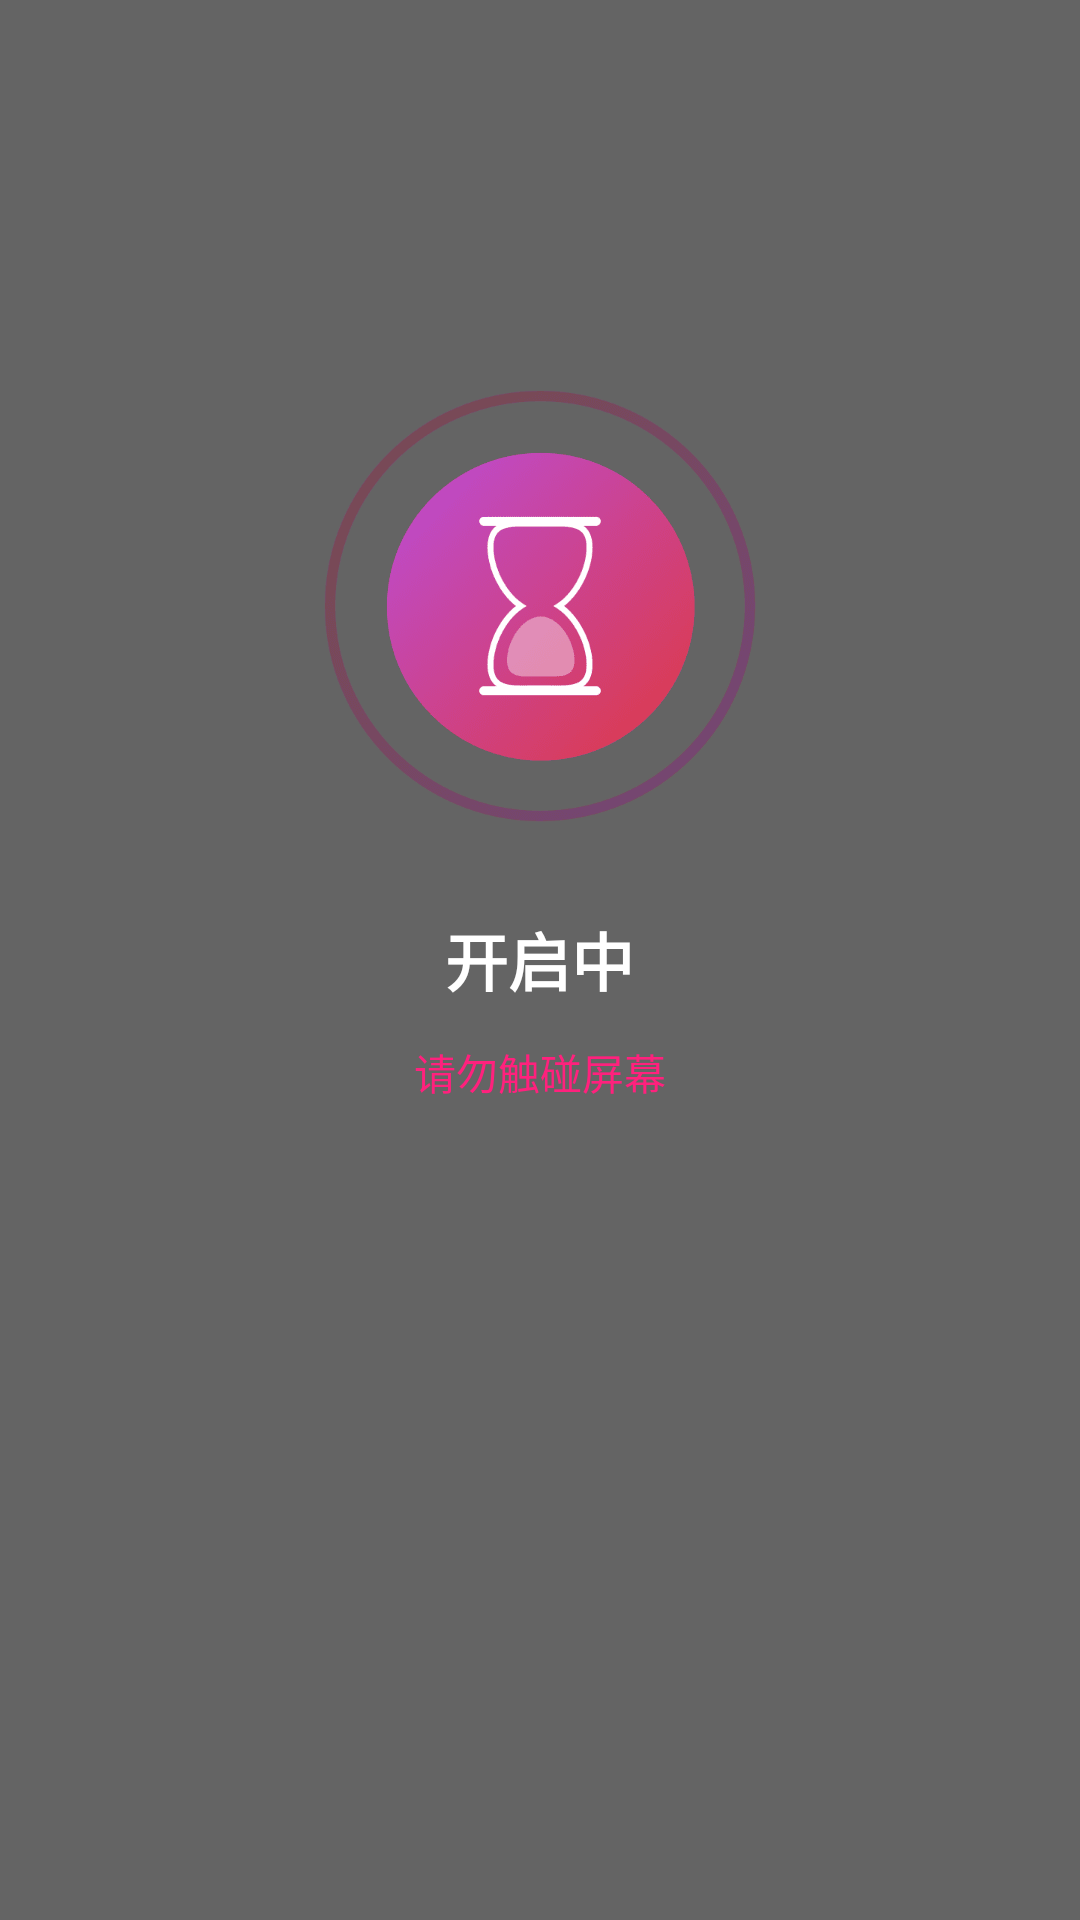

Android layout source for this screen:
<!-- AndroidManifest.xml: application theme AppTheme -->
<!-- res/layout/toast_auto_permissioning.xml -->
<?xml version="1.0" encoding="utf-8"?>
<FrameLayout xmlns:android="http://schemas.android.com/apk/res/android"
    android:layout_width="match_parent"
    android:layout_height="match_parent">

    <LinearLayout
        android:id="@+id/root"
        android:layout_width="match_parent"
        android:layout_height="match_parent"
        android:background="#99000000"
        android:orientation="vertical">

        <ImageView
            android:layout_width="wrap_content"
            android:layout_height="wrap_content"
            android:layout_gravity="center_horizontal"
            android:layout_marginTop="130dp"
            android:src="@mipmap/ic_toast_auto_fix" />

        <TextView
            android:layout_width="wrap_content"
            android:layout_height="wrap_content"
            android:layout_gravity="center_horizontal"
            android:layout_marginTop="30dp"
            android:layout_marginBottom="12dp"
            android:text="开启中"
            android:textColor="#ffffffff"
            android:textSize="21sp"
            android:textStyle="bold" />

        <TextView
            android:layout_width="wrap_content"
            android:layout_height="wrap_content"
            android:layout_gravity="center_horizontal"
            android:text="请勿触碰屏幕"
            android:textColor="#ff217d"
            android:textSize="14sp" />
    </LinearLayout>
</FrameLayout>
<!-- resources referenced by this layout -->
<resources>
  <!-- mipmap ic_toast_auto_fix: png bitmap (mipmap-xxhdpi, 19006 bytes) -->
  <style name="AppTheme" parent="Theme.AppCompat.Light.NoActionBar">
          
          <item name="colorPrimary">@color/colorPrimary</item>
          <item name="colorPrimaryDark">@color/colorPrimaryDark</item>
          <item name="colorAccent">@color/colorAccent</item>
      </style>
  <color name="colorPrimary">#008577</color>
  <color name="colorPrimaryDark">#00574B</color>
  <color name="colorAccent">#D81B60</color>
</resources>
